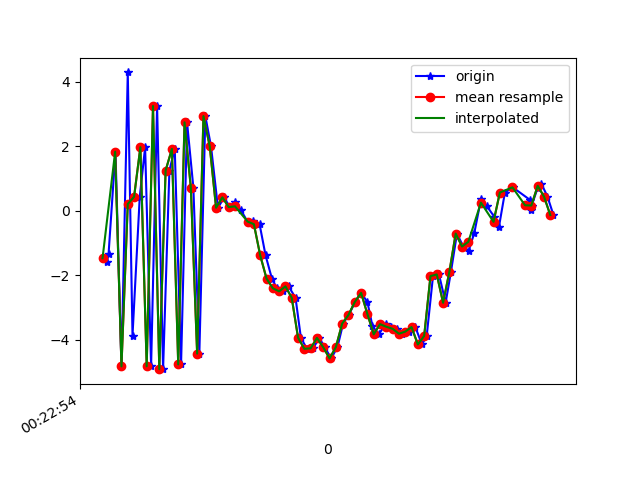

The data file committed next to this chart (first rows):
1617668574673, 364211313153323, -1.5932422, -0.08912361, 8.68135
1617668574679, 364211332384093, -1.355, 0.1137, -8.913
1617668574701, 364211351614863, 1.829, 0.6269, 8.816
1617668574720, 364211370845633, -4.825, -0.4161, -5.477
1617668574740, 364211390076403, 4.285, 1.147, 1.286
1617668574755, 364211409307173, -3.87, -0.5261, 4.22
1617668574778, 364211428537943, 0.4297, 0.3039, -8.276
1617668574795, 364211447768713, 1.969, 0.6746, 8.918
1617668574814, 364211466999483, -4.822, -0.451, -4.425
1617668574833, 364211486230253, 3.245, 1.07, -2.885
1617668574852, 364211505461023, -4.912, -0.4698, 0.3991
1617668574872, 364211524691793, 1.245, 0.7625, -7.158
1617668574889, 364211543922563, 1.914, 0.8325, 8.895
1617668574909, 364211563153333, -4.764, -0.5156, -2.785
1617668574928, 364211582507457, 2.738, 0.8331, -4.57
1617668574948, 364211601738227, 0.7176, 0.7926, 9.85
1617668574967, 364211620968997, -4.43, -0.8052, -2.7
1617668574986, 364211640199767, 2.932, 0.5385, -2.988
1617668575004, 364211659430537, 1.993, 0.3118, 11.74
1617668575026, 364211678661307, 0.09209, -0.2179, 4.564
1617668575046, 364211697892077, 0.4129, -0.3537, 5.581
1617668575063, 364211717122847, 0.1108, -0.3766, 5.931
1617668575080, 364211736353617, 0.2561, -1.062, 6.706
1617668575099, 364211755584387, 0.01438, -1.353, 7.403
1617668575120, 364211774815157, -0.3426, -0.7666, 6.792
1617668575137, 364211794045927, -0.3325, -0.7612, 5.753
1617668575158, 364211813276697, -0.4192, -1.407, 4.921
1617668575177, 364211832507467, -1.384, -1.481, 4.845
1617668575197, 364211851738237, -2.102, -1.16, 4.206
1617668575213, 364211870969007, -2.405, -0.9489, 2.972
1617668575233, 364211890199777, -2.499, -0.4459, 1.776
1617668575250, 364211909430547, -2.345, -0.4916, 0.9695
1617668575272, 364211928661317, -2.699, -0.6416, 0.6128
1617668575289, 364211947892087, -3.935, -0.5237, 0.1474
1617668575308, 364211967122857, -4.281, -0.6263, -0.6974
1617668575328, 364211986353627, -4.265, -0.7043, -1.931
1617668575347, 364212005584397, -3.942, -1.03, -2.2
1617668575365, 364212024815167, -4.235, -0.9756, -2.058
1617668575385, 364212044045937, -4.579, -0.8282, -2.999
1617668575405, 364212063276707, -4.228, -0.1472, -3.568
1617668575423, 364212082507477, -3.497, 0.2816, -4.513
1617668575441, 364212101738247, -3.23, 0.3355, -4.624
1617668575461, 364212120969017, -2.829, 1.363, -5.034
1617668575480, 364212140199787, -2.547, 1.765, -5.387
1617668575500, 364212159430557, -2.833, 1.636, -5.351
1617668575516, 364212178661327, -3.577, 1.497, -5.136
1617668575536, 364212197892097, -3.831, 1.7, -5.305
1617668575558, 364212217122867, -3.516, 1.415, -4.948
1617668575576, 364212236353637, -3.597, 0.5006, -4.211
1617668575594, 364212255584407, -3.66, 0.07237, -3.909
1617668575611, 364212274815177, -3.814, -0.078, -3.576
1617668575631, 364212294045947, -3.748, -0.4695, -2.975
1617668575652, 364212313276717, -3.607, -0.819, -2.537
1617668575673, 364212332507487, -4.147, -1.055, -2.409
1617668575688, 364212351738257, -3.881, -1.401, -2.361
1617668575708, 364212370969027, -2.028, -1.945, -1.226
1617668575727, 364212390199797, -1.976, -2.289, 0.3921
1617668575748, 364212409430567, -2.855, -2.03, 1.5
1617668575765, 364212428661337, -1.891, -2.178, 1.333
1617668575784, 364212447892107, -0.7094, -1.822, 2.609
1617668575804, 364212467122877, -1.11, -2.542, 4.222
... 15 more rows
